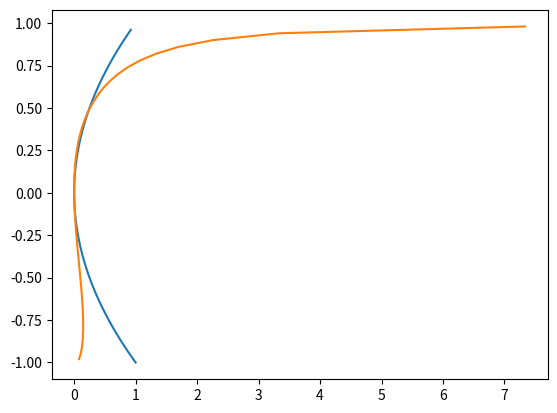

This figure's Python source:
import numpy as np
import matplotlib.pyplot as plt

m = 1
k = 1
n = 25
a = 1
b = 2
h = 1 / n


def f(x):
    return np.tan((np.pi * (x ** (1 / m))) / 4) ** k


def tf(x):
    return x**2


def P(xq, x, yR1, yR2):
    return y[j] + (xq[j] - x[j]) * yR1 + (xq[j] - x[j]) * (xq[j] - x[j + 1]) * yR2


j = np.arange(-25, n)
x = j * h
x7 = (j+(1/2))*h
# print(x)
r = tf(x)
l = np.ones(len(x))
for j in range(len(x)):
    for i in range(len(x)):
        if j != i:
            l[j] *= (x7[j]-x[i])/(x[j]-x[i])
l = l*r
print(l)
plt.plot(tf(x), x)
plt.plot(l, x7)
plt.show()